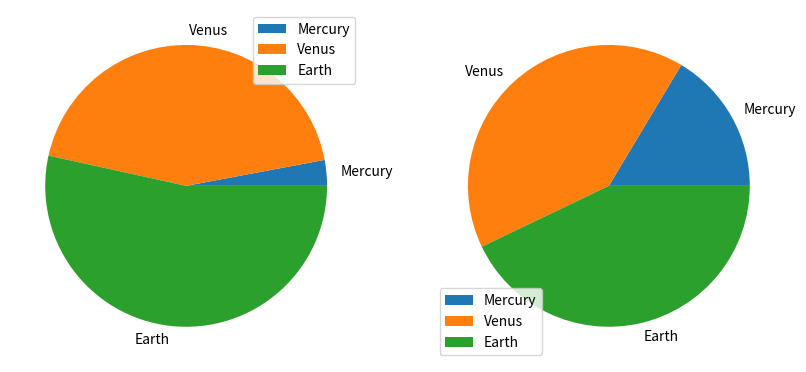

Write the Python code that produced this figure.
import pandas as pd
import matplotlib.pyplot as plt
#
df=pd.DataFrame({"mass":[0.330,4.87,5.97],
                 'radius':[2439.7,6051.8,6378.1],
                 },index=['Mercury','Venus','Earth'])
print(df)
#
# df.plot.pie(y='mass',figsize=(5,5))
# df.plot.pie(y='radius',figsize=(5,5))
# plt.show()

df.plot.pie(subplots=True,figsize=(10,5))
plt.show()